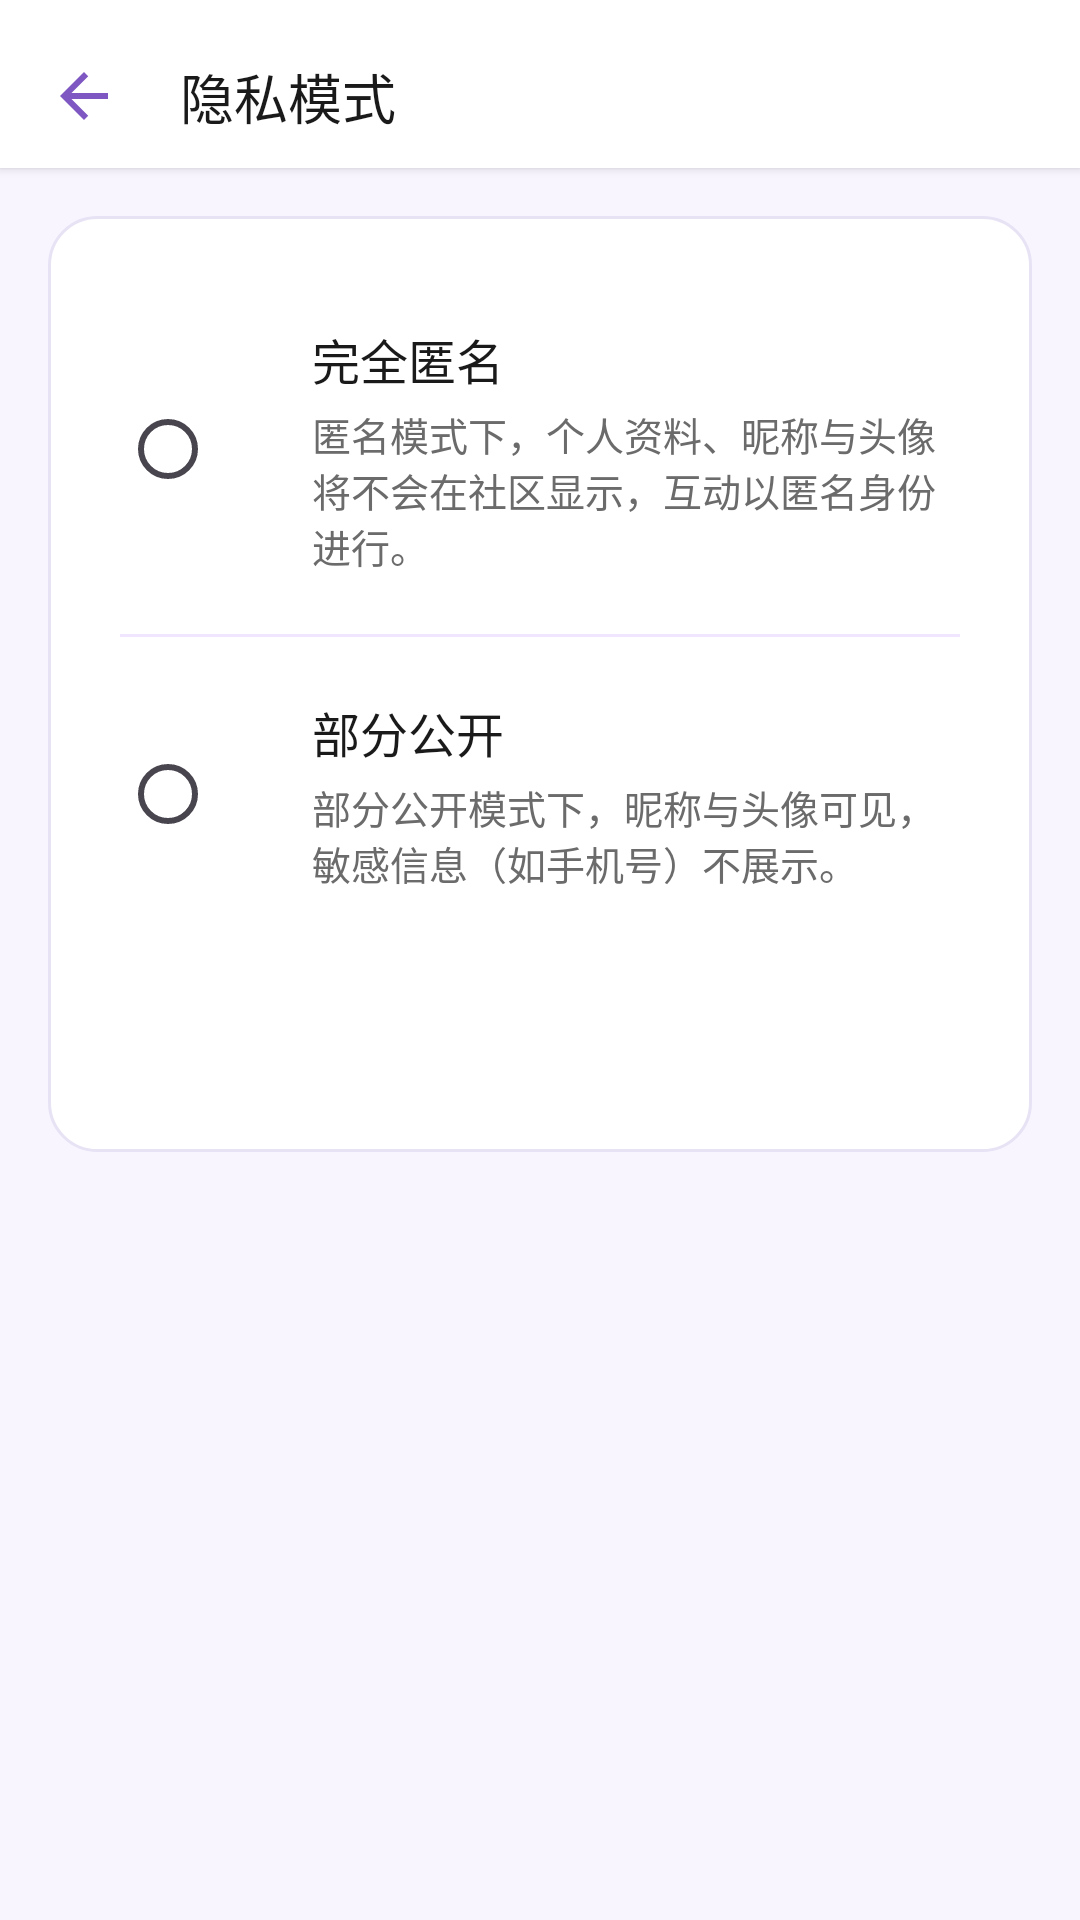

Android layout source for this screen:
<!-- AndroidManifest.xml: application theme Theme.Xinqiao -->
<!-- res/layout/activity_privacy_setting.xml -->
<?xml version="1.0" encoding="utf-8"?>
<androidx.constraintlayout.widget.ConstraintLayout xmlns:android="http://schemas.android.com/apk/res/android"
    xmlns:app="http://schemas.android.com/apk/res-auto"
    xmlns:tools="http://schemas.android.com/tools"
    android:id="@+id/main"
    android:layout_width="match_parent"
    android:layout_height="match_parent"
    android:background="@color/privacy_bg"
    tools:context=".activity.PrivacySettingActivity">

    
    <androidx.constraintlayout.widget.ConstraintLayout
        android:id="@+id/top_bar"
        android:layout_width="0dp"
        android:layout_height="wrap_content"
        android:background="@color/privacy_card_bg"
        android:elevation="2dp"
        app:layout_constraintTop_toTopOf="parent"
        app:layout_constraintStart_toStartOf="parent"
        app:layout_constraintEnd_toEndOf="parent">

        <ImageButton
            android:id="@+id/btn_back"
            android:layout_width="48dp"
            android:layout_height="48dp"
            android:background="?attr/selectableItemBackgroundBorderless"
            android:src="@drawable/ic_back"
            android:tint="@color/privacy_accent"
            android:contentDescription="@string/back"
            android:layout_marginTop="8dp"
            android:layout_marginStart="4dp"
            app:layout_constraintStart_toStartOf="parent"
            app:layout_constraintTop_toTopOf="parent"
            app:layout_constraintBottom_toBottomOf="parent"/>

        <TextView
            android:id="@+id/tv_title"
            android:layout_width="wrap_content"
            android:layout_height="wrap_content"
            android:text="@string/privacy_mode"
            android:textColor="@color/privacy_title"
            android:textSize="18sp"
            android:fontFamily="sans-serif-medium"
            app:layout_constraintStart_toEndOf="@id/btn_back"
            app:layout_constraintTop_toTopOf="@id/btn_back"
            app:layout_constraintBottom_toBottomOf="@id/btn_back"
            android:layout_marginStart="8dp"/>

    </androidx.constraintlayout.widget.ConstraintLayout>

    
    <LinearLayout
        android:layout_width="0dp"
        android:layout_height="wrap_content"
        android:orientation="vertical"
        android:background="@drawable/bg_privacy_card"
        android:padding="24dp"
        android:layout_marginHorizontal="16dp"
        android:layout_marginTop="16dp"
        app:layout_constraintTop_toBottomOf="@id/top_bar"
        app:layout_constraintStart_toStartOf="parent"
        app:layout_constraintEnd_toEndOf="parent">

        
        <RadioGroup
            android:id="@+id/rg_privacy"
            android:layout_width="match_parent"
            android:layout_height="wrap_content"
            android:orientation="vertical"
            android:paddingBottom="16dp">

            
            <LinearLayout
                android:id="@+id/container_anonymous"
                android:layout_width="match_parent"
                android:layout_height="wrap_content"
                android:orientation="horizontal"
                android:gravity="center_vertical"
                android:paddingVertical="12dp"
                android:background="?attr/selectableItemBackground"
                android:clickable="true"
                android:focusable="true">

                <RadioButton
                    android:id="@+id/rb_anonymous"
                    android:layout_width="wrap_content"
                    android:layout_height="wrap_content"
                    android:buttonTint="@color/privacy_accent"
                    android:layout_marginEnd="16dp"/>

                <LinearLayout
                    android:layout_width="0dp"
                    android:layout_height="wrap_content"
                    android:layout_weight="1"
                    android:orientation="vertical">

                    <TextView
                        android:layout_width="wrap_content"
                        android:layout_height="wrap_content"
                        android:text="@string/privacy_mode_anonymous"
                        android:textSize="16sp"
                        android:textColor="@color/privacy_title"
                        android:fontFamily="sans-serif-medium"/>

                    <TextView
                        android:layout_width="wrap_content"
                        android:layout_height="wrap_content"
                        android:text="@string/privacy_desc_anonymous"
                        android:textSize="13sp"
                        android:textColor="@color/privacy_subtitle"
                        android:layout_marginTop="4dp"/>

                </LinearLayout>

            </LinearLayout>

            
            <View
                android:layout_width="match_parent"
                android:layout_height="1dp"
                android:background="@color/privacy_divider"
                android:layout_marginVertical="8dp"/>

            
            <LinearLayout
                android:id="@+id/container_partial"
                android:layout_width="match_parent"
                android:layout_height="wrap_content"
                android:orientation="horizontal"
                android:gravity="center_vertical"
                android:paddingVertical="12dp"
                android:background="?attr/selectableItemBackground"
                android:clickable="true"
                android:focusable="true">

                <RadioButton
                    android:id="@+id/rb_partial"
                    android:layout_width="wrap_content"
                    android:layout_height="wrap_content"
                    android:buttonTint="@color/privacy_accent"
                    android:layout_marginEnd="16dp"/>

                <LinearLayout
                    android:layout_width="0dp"
                    android:layout_height="wrap_content"
                    android:layout_weight="1"
                    android:orientation="vertical">

                    <TextView
                        android:layout_width="wrap_content"
                        android:layout_height="wrap_content"
                        android:text="@string/privacy_mode_partial"
                        android:textSize="16sp"
                        android:textColor="@color/privacy_title"
                        android:fontFamily="sans-serif-medium"/>

                    <TextView
                        android:layout_width="wrap_content"
                        android:layout_height="wrap_content"
                        android:text="@string/privacy_desc_partial"
                        android:textSize="13sp"
                        android:textColor="@color/privacy_subtitle"
                        android:layout_marginTop="4dp"/>

                </LinearLayout>

            </LinearLayout>

        </RadioGroup>

        
        <TextView
            android:id="@+id/tv_privacy_desc"
            android:layout_width="match_parent"
            android:layout_height="wrap_content"
            android:textSize="14sp"
            android:textColor="@color/privacy_description"
            android:lineSpacingExtra="4dp"
            android:paddingTop="16dp"
            tools:text="部分公开模式下，昵称与头像可见，敏感信息（如手机号）不展示。"/>

    </LinearLayout>

</androidx.constraintlayout.widget.ConstraintLayout>
<!-- resources referenced by this layout -->
<resources>
  <color name="privacy_accent">#7E57C2</color>
  <color name="privacy_bg">#F8F5FF</color>
  <color name="privacy_card_bg">#FFFFFF</color>
  <color name="privacy_description">#666666</color>
  <color name="privacy_divider">#F0E6FF</color>
  <color name="privacy_subtitle">#6B6B6B</color>
  <color name="privacy_title">#1A1A1A</color>
  <!-- drawable bg_privacy_card (drawable) -->
  <?xml version="1.0" encoding="utf-8"?>
  <shape xmlns:android="http://schemas.android.com/apk/res/android"
      android:shape="rectangle">
      <solid android:color="@color/privacy_card_bg"/>
      <corners android:radius="16dp"/>
      <stroke android:width="1dp" android:color="@color/privacy_card_stroke"/>
  </shape>
  <!-- drawable ic_back (drawable) -->
  <?xml version="1.0" encoding="utf-8"?>
  <vector xmlns:android="http://schemas.android.com/apk/res/android"
      android:width="24dp"
      android:height="24dp"
      android:viewportWidth="24"
      android:viewportHeight="24"
      android:tint="#FFFFFF">
      <path
          android:fillColor="@android:color/white"
          android:pathData="M20,11H7.83l5.59,-5.59L12,4l-8,8 8,8 1.41,-1.41L7.83,13H20v-2z"/>
  </vector>
  <string name="back">返回</string>
  <string name="privacy_desc_anonymous">匿名模式下，个人资料、昵称与头像将不会在社区显示，互动以匿名身份进行。</string>
  <string name="privacy_desc_partial">部分公开模式下，昵称与头像可见，敏感信息（如手机号）不展示。</string>
  <string name="privacy_mode">隐私模式</string>
  <string name="privacy_mode_anonymous">完全匿名</string>
  <string name="privacy_mode_partial">部分公开</string>
  <style name="Theme.Xinqiao" parent="Base.Theme.Xinqiao">
          <item name="android:navigationBarColor">@android:color/transparent</item>
          <item name="android:statusBarColor">@android:color/transparent</item>
          <item name="android:windowLightStatusBar">false</item>
          <item name="android:enforceStatusBarContrast">true</item>
      </style>
  <color name="privacy_card_stroke">#E8E2F5</color>
  <style name="Base.Theme.Xinqiao" parent="Theme.Material3.DayNight.NoActionBar">
          <item name="colorPrimary">@color/colorPrimary</item>
          <item name="colorOnPrimary">@color/colorOnPrimary</item>
          <item name="colorSecondary">@color/colorSecondary</item>
          <item name="colorOnSecondary">@color/colorOnSecondary</item>
          <item name="colorSurface">@color/colorSurface</item>
          <item name="colorOnSurface">@color/colorOnSurface</item>
          <item name="colorError">@color/colorError</item>
          <item name="colorOnError">@color/colorOnError</item>
      </style>
  <color name="colorPrimary">#667eea</color>
  <color name="colorOnPrimary">#FFFFFF</color>
  <color name="colorSecondary">#F8F9FA</color>
  <color name="colorOnSecondary">#333333</color>
  <color name="colorSurface">#FFFFFF</color>
  <color name="colorOnSurface">#333333</color>
  <color name="colorError">#B00020</color>
  <color name="colorOnError">#FFFFFF</color>
</resources>
